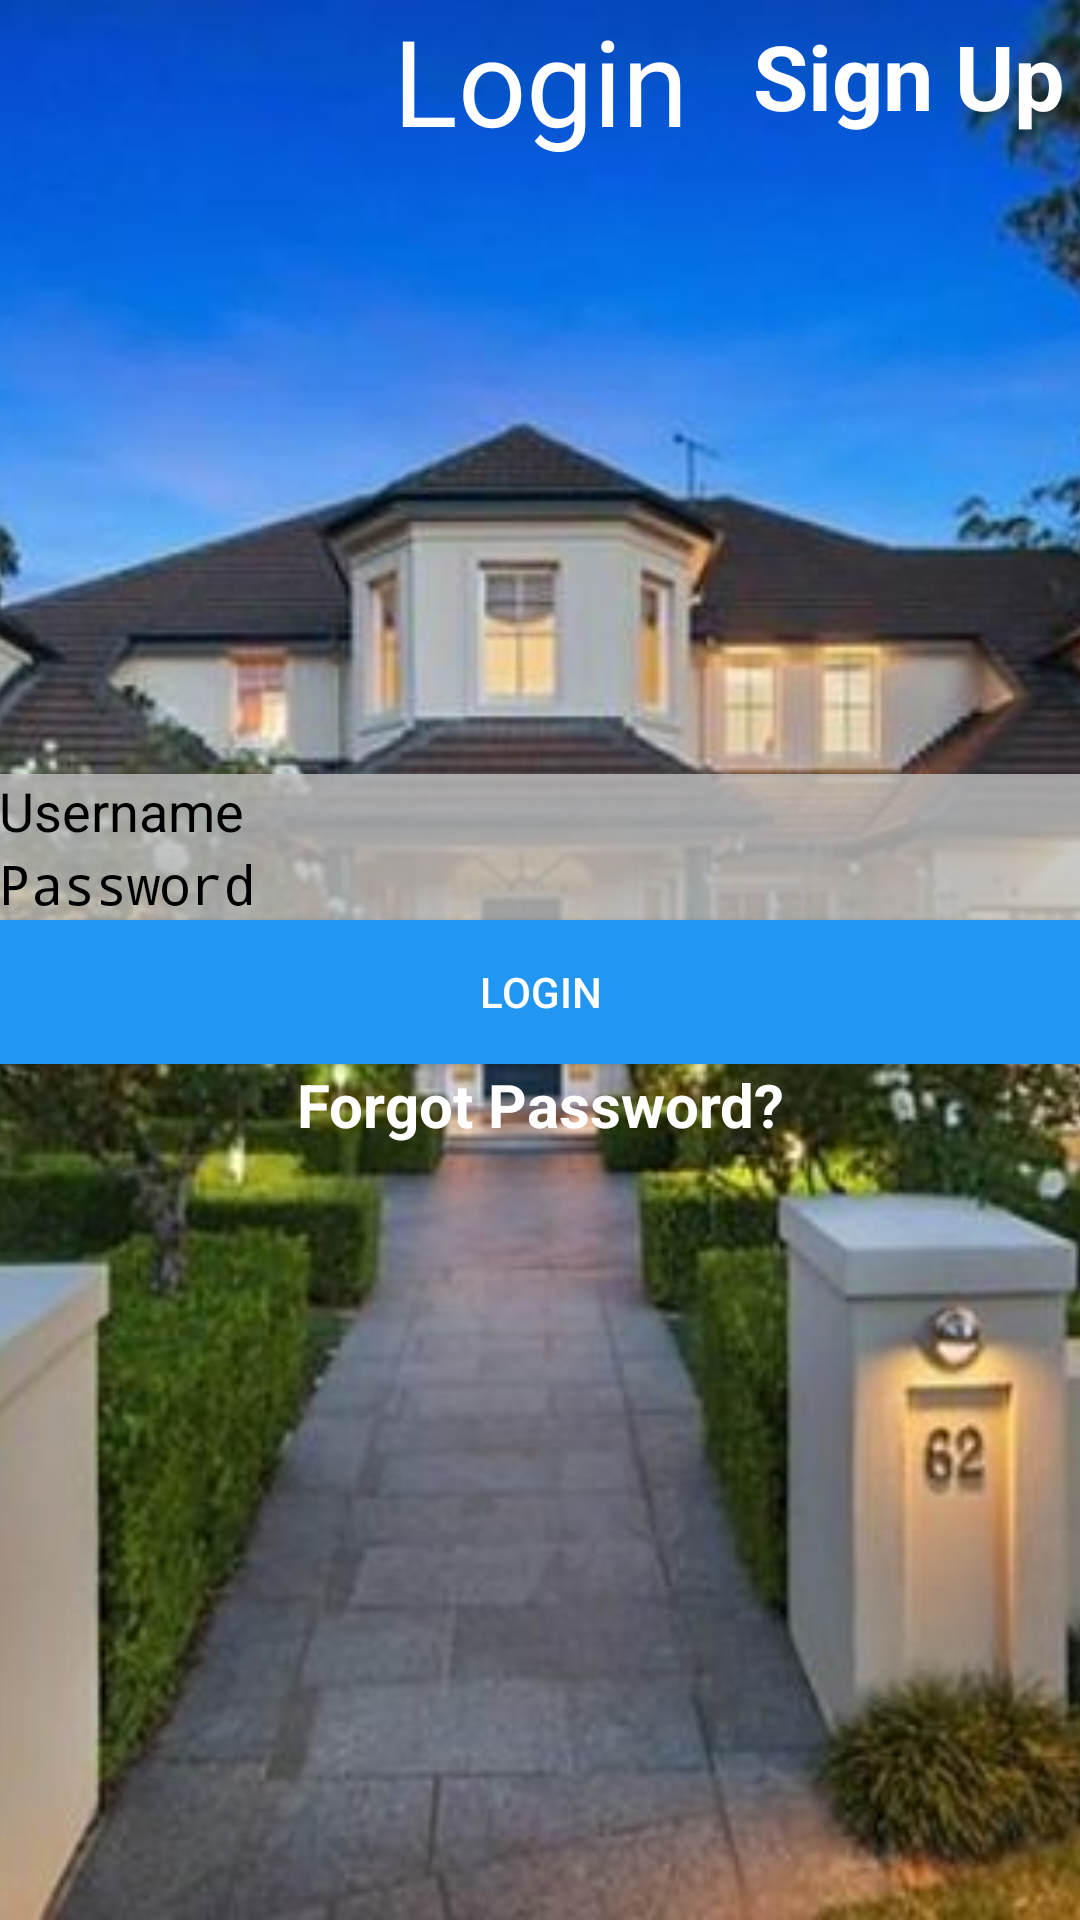

Write the Android layout XML for this screen, with the resource values it uses.
<!-- AndroidManifest.xml: activity theme Theme.AppCompat.NoActionBar -->
<!-- res/layout/activity_login.xml -->
<?xml version="1.0" encoding="utf-8"?>
<RelativeLayout xmlns:android="http://schemas.android.com/apk/res/android"
    xmlns:tools="http://schemas.android.com/tools"
    android:id="@+id/activity_main"
    android:layout_width="match_parent"
    android:layout_height="match_parent"
    tools:context="com.khushi.win10.cottagebooking.LoginActivity">
    <ImageView
        android:layout_width="match_parent"
        android:layout_height="match_parent"
        android:src="@drawable/mybg1"
        android:scaleType="centerCrop" />
    <TextView
        android:layout_width="match_parent"
        android:layout_height="wrap_content"
        android:text="Login"
        android:textSize="40sp"
        android:layout_marginTop="@dimen/activity_horizontal_margin"
        android:paddingTop="@dimen/activity_horizontal_margin"
        android:gravity="center_horizontal"
        android:textColor="@android:color/white"/>
    <TextView
        android:layout_width="match_parent"
        android:layout_height="wrap_content"
        android:text="Sign Up"
        android:textSize="30dp"
        android:textAppearance="?android:attr/textAppearanceMedium"
        android:layout_marginTop="5dp"
        android:layout_marginRight="5dp"
        android:textStyle="bold"
        android:gravity="right"
        android:textColor="@android:color/white"
        android:id="@+id/main_tv_signup"/>
    <LinearLayout
        android:layout_width="match_parent"
        android:layout_height="match_parent"
        android:orientation="vertical"
        android:gravity="center">

        <EditText
            android:layout_width="match_parent"
            android:layout_height="wrap_content"
            android:hint="Username"
            android:layout_marginTop="@dimen/activity_vertical_margin"
            android:layout_marginLeft="@dimen/activity_horizontal_margin"
            android:layout_marginRight="@dimen/activity_horizontal_margin"
            android:layout_marginBottom="@dimen/activity_vertical_margin"
            style="@style/LoginEditText"
            android:id="@+id/main_et_username"/>
        <EditText
            android:layout_width="match_parent"
            android:layout_height="wrap_content"
            android:hint="Password"
            android:layout_marginTop="@dimen/activity_vertical_margin"
            android:layout_marginLeft="@dimen/activity_horizontal_margin"
            android:layout_marginRight="@dimen/activity_horizontal_margin"
            android:layout_marginBottom="@dimen/activity_vertical_margin"
            android:inputType="textPassword"
            style="@style/LoginEditText"
            android:id="@+id/main_et_password"/>
        <Button
            android:layout_width="match_parent"
            android:layout_height="wrap_content"
            android:text="Login"
            android:layout_marginTop="@dimen/activity_vertical_margin"
            android:layout_marginLeft="@dimen/activity_horizontal_margin"
            android:layout_marginRight="@dimen/activity_horizontal_margin"
            android:layout_marginBottom="@dimen/activity_vertical_margin"
            style="@style/LoginButton"
            android:id="@+id/main_btn_login"/>
        <TextView
            android:layout_width="match_parent"
            android:layout_height="wrap_content"
            android:text="Forgot Password?"
            android:id="@+id/main_tv_forgotpassword"
            android:gravity="center_horizontal"
            android:textSize="20dp"
            android:textStyle="bold"
            android:textColor="@android:color/white"/>

    </LinearLayout>
</RelativeLayout>
<!-- resources referenced by this layout -->
<resources>
  <!-- drawable mybg1: jpg bitmap (drawable, 71297 bytes) -->
  <style name="LoginButton" parent="Widget.AppCompat.Button">
          <item name="android:background">@color/colorPrimary</item>
          <item name="android:textColor">@android:color/white</item>
      </style>
  <style name="LoginEditText" parent="Widget.AppCompat.EditText">
          <item name="android:background">@color/colorPrimaryDark1</item>
          <item name="android:textColor">@android:color/black</item>
          <item name="android:textColorHint">@android:color/black</item>
          <item name="android:paddingLeft">@dimen/activity_horizontal_margin</item>
          <item name="android:paddingRight">@dimen/activity_horizontal_margin</item>
          <item name="android:paddingTop">@dimen/activity_vertical_margin</item>
          <item name="android:paddingBottom">@dimen/activity_vertical_margin</item>
      </style>
  <color name="colorPrimary">#2196F3</color>
  <color name="colorPrimaryDark1">#ccc0c0c0</color>
</resources>
